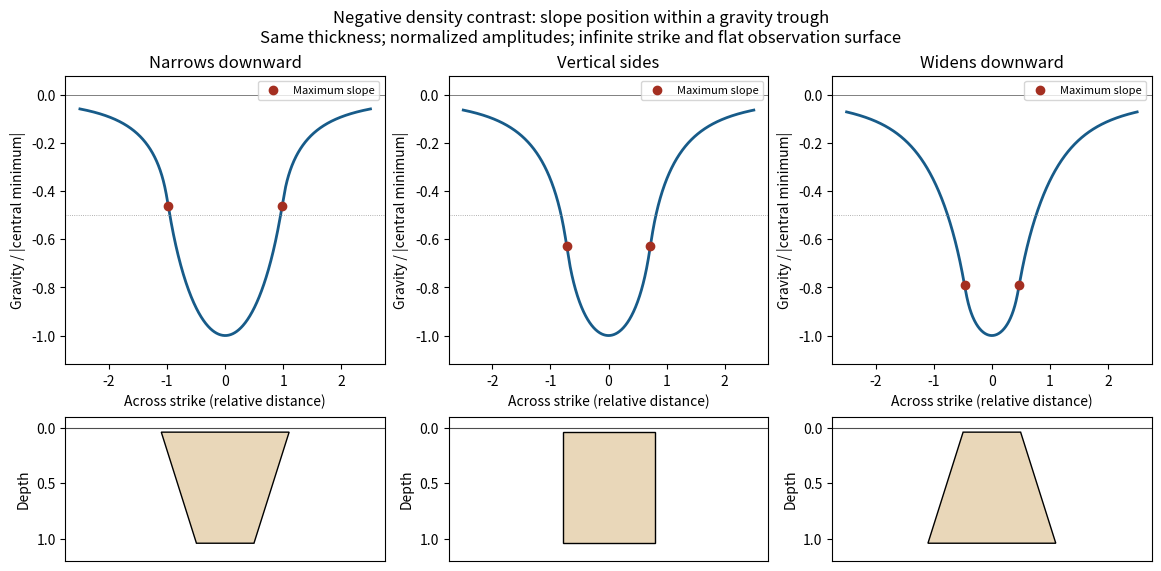

Recreate this plot in Python. (Note: this script raises an exception after producing the figure.)
"""Original infinite-strike gravity models, not traced from the source figure.
Python 3.14.4 / NumPy 2.3.5 / Matplotlib 3.10.7; basename PNG to CWD.
"""
from pathlib import Path
import numpy as np
import matplotlib
matplotlib.use('Agg')
import matplotlib.pyplot as plt
from matplotlib.patches import Polygon


def profile(x, top, bottom, burial=.04):
    z = np.linspace(burial,1.04,2501)
    b = top+(bottom-top)*(z-burial)
    # Vertical attraction integrated analytically along x and infinite strike.
    return -np.trapezoid(np.arctan((b[:,None]-x)/z[:,None])-np.arctan((-b[:,None]-x)/z[:,None]),z,axis=0)


def main():
    plt.rcParams.update({'font.size':10})
    fig, axes = plt.subplots(2,3,figsize=(11.5,5.6),layout='constrained',gridspec_kw={'height_ratios':[2,1]})
    x = np.linspace(-2.5,2.5,1001)
    for j,(top,bottom,title) in enumerate(((1,.45,'Narrows downward'),(.72,.72,'Vertical sides'),(.45,1,'Widens downward'))):
        g = profile(x,top,bottom); g /= abs(g.min())
        grad = np.abs(np.gradient(g,x)); k=np.argmax(grad[:len(x)//2])
        ax=axes[0,j]; ax.plot(x,g,color='#175b89',lw=2)
        ax.plot([x[k],-x[k]],[g[k],g[k]],'o',color='#a42f21',label='Maximum slope')
        ax.axhline(0,color='0.5',lw=.7);ax.axhline(-.5,color='0.6',lw=.6,ls=':')
        ax.set(title=title,xlabel='Across strike (relative distance)',ylabel='Gravity / |central minimum|',ylim=(-1.12,.08))
        ax.legend(fontsize=8,loc='upper right')
        ax=axes[1,j]; ax.add_patch(Polygon([(-top,.04),(top,.04),(bottom,1.04),(-bottom,1.04)],facecolor='#e9d7b9',edgecolor='black'))
        ax.axhline(0,color='0.3',lw=.8);ax.set(xlim=(-2.5,2.5),ylim=(1.2,-.1),ylabel='Depth');ax.set_xticks([])
    fig.suptitle('Negative density contrast: slope position within a gravity trough\nSame thickness; normalized amplitudes; infinite strike and flat observation surface')
    fig.savefig(Path.cwd()/(Path(__file__).stem+'.png'),dpi=120,facecolor='white',transparent=False)
    plt.close(fig)


if __name__ == '__main__': main()
